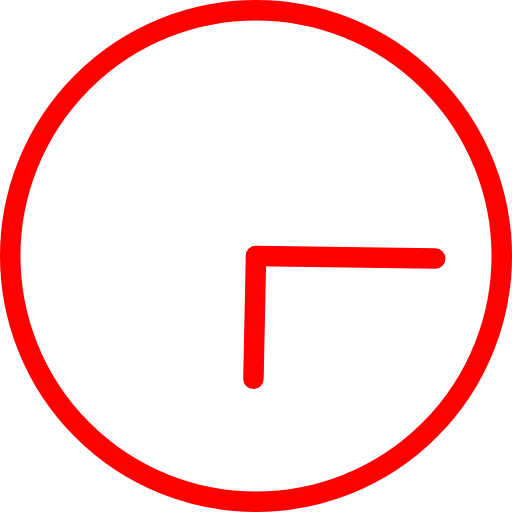
t = 0.00 s
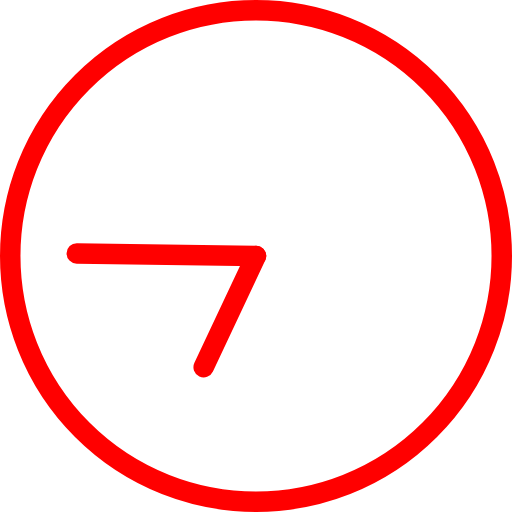
t = 1.00 s
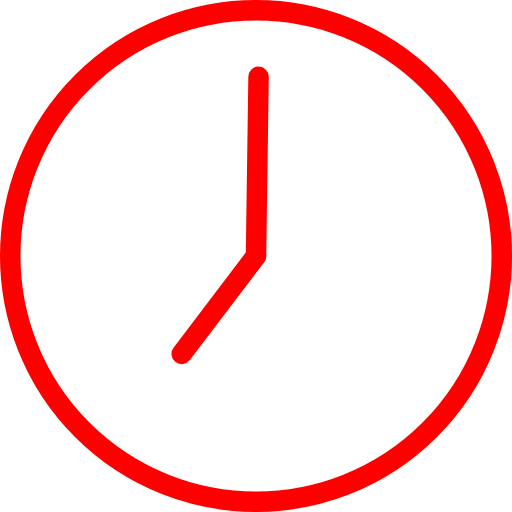
t = 1.50 s
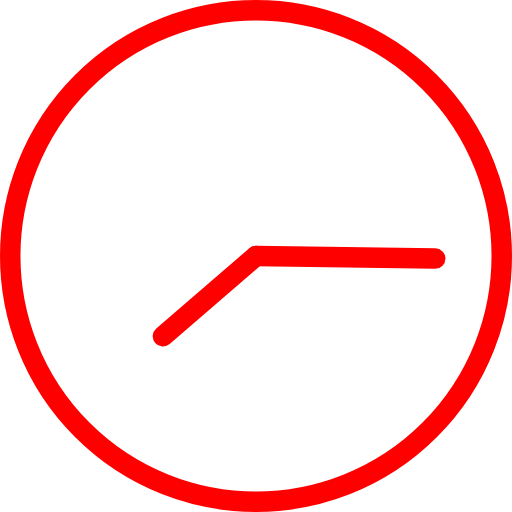
t = 2.00 s
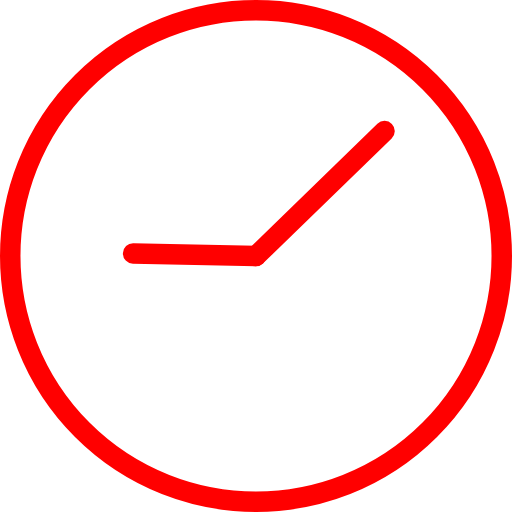
t = 3.75 s
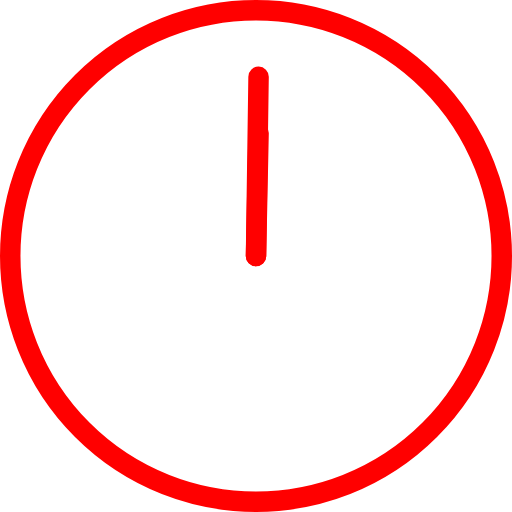
t = 7.50 s

The animated SVG that drew these frames (rendered in a browser with its animation timeline set to each time). Animation: 2 SMIL elements (animateTransform=2); frames cover the first 7.50 s, repeats indefinitely.

<svg version="1.1" id="L2" xmlns="http://www.w3.org/2000/svg" xmlns:xlink="http://www.w3.org/1999/xlink" x="0px" y="0px"
  viewBox="0 0 100 100" enable-background="new 0 0 100 100" xml:space="preserve">
<circle fill="none" stroke="#ff0000" stroke-width="4" stroke-miterlimit="10" cx="50" cy="50" r="48"/>
<line fill="none" stroke-linecap="round" stroke="#ff0000" stroke-width="4" stroke-miterlimit="10" x1="50" y1="50" x2="85" y2="50.5">
  <animateTransform 
       attributeName="transform" 
       dur="2s"
       type="rotate"
       from="0 50 50"
       to="360 50 50"
       repeatCount="indefinite" />
</line>
<line fill="none" stroke-linecap="round" stroke="#ff0000" stroke-width="4" stroke-miterlimit="10" x1="50" y1="50" x2="49.5" y2="74">
  <animateTransform 
       attributeName="transform" 
       dur="15s"
       type="rotate"
       from="0 50 50"
       to="360 50 50"
       repeatCount="indefinite" />
</line>
</svg>
